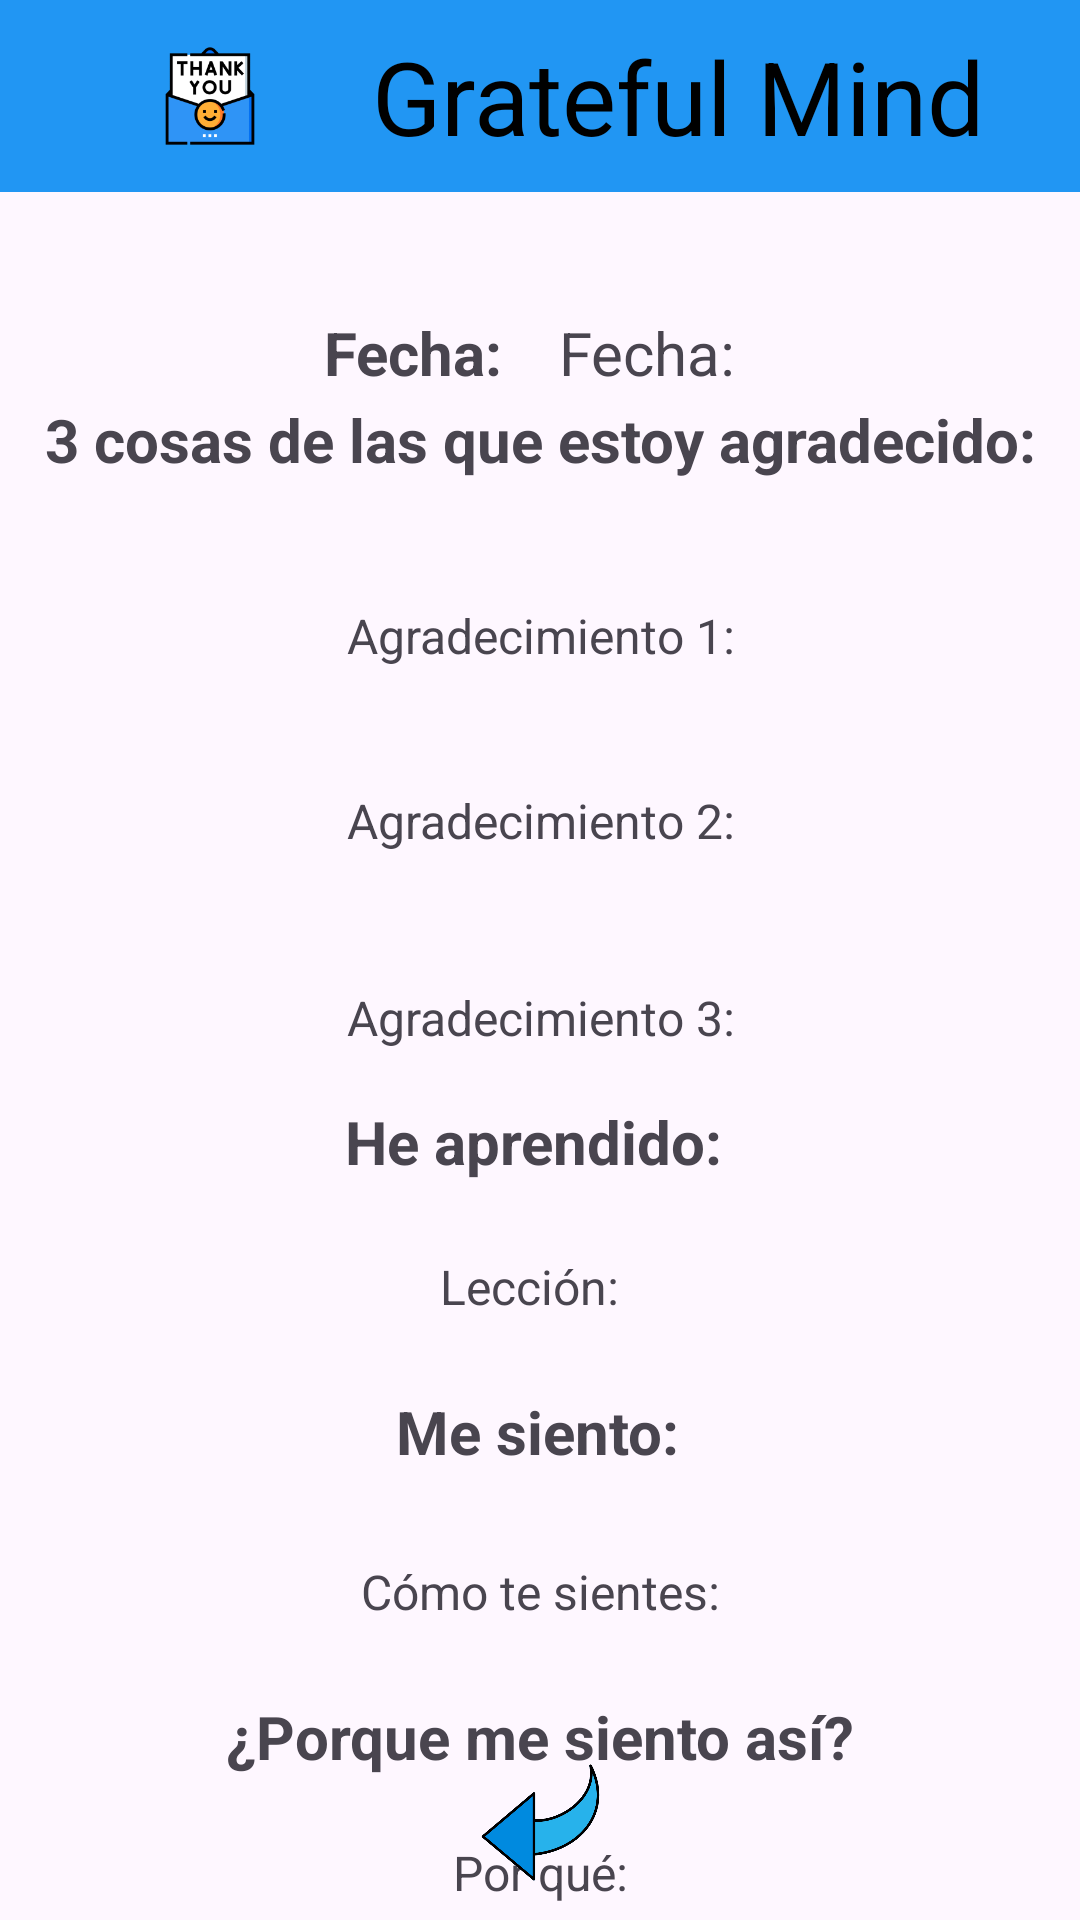

Layout XML and referenced resources for this Android screen:
<!-- AndroidManifest.xml: application theme Theme.GratefulMind -->
<!-- res/layout/activity_gratitude_detail.xml -->
<?xml version="1.0" encoding="utf-8"?>
<androidx.constraintlayout.widget.ConstraintLayout xmlns:android="http://schemas.android.com/apk/res/android"
    xmlns:app="http://schemas.android.com/apk/res-auto"
    xmlns:tools="http://schemas.android.com/tools"
    android:id="@+id/main"
    android:layout_width="match_parent"
    android:layout_height="match_parent"
    android:background="#00FFFFFF"
    android:backgroundTint="#00FFFFFF"
    android:foregroundTint="@color/white">

    <TextView
        android:id="@+id/textView17"
        android:layout_width="wrap_content"
        android:layout_height="wrap_content"
        android:layout_marginTop="24dp"
        android:labelFor="@id/editTextTextMultiLine5"
        android:text="@string/porque"
        android:textSize="20sp"
        android:textStyle="bold"
        app:layout_constraintEnd_toEndOf="parent"
        app:layout_constraintStart_toStartOf="parent"
        app:layout_constraintTop_toBottomOf="@+id/textViewFeeling" />

    <TextView
        android:id="@+id/textView16"
        android:layout_width="wrap_content"
        android:layout_height="wrap_content"
        android:layout_marginTop="24dp"
        android:labelFor="@id/editTextDate"
        android:text="@string/siento"
        android:textSize="20sp"
        android:textStyle="bold"
        app:layout_constraintEnd_toEndOf="parent"
        app:layout_constraintHorizontal_bias="0.498"
        app:layout_constraintStart_toStartOf="parent"
        app:layout_constraintTop_toBottomOf="@+id/textViewLesson" />

    <TextView
        android:id="@+id/textView15"
        android:layout_width="wrap_content"
        android:layout_height="wrap_content"
        android:layout_marginTop="17dp"
        android:labelFor="@id/editTextTextMultiLine4"
        android:text="@string/aprendido"
        android:textSize="20sp"
        android:textStyle="bold"
        app:layout_constraintEnd_toEndOf="parent"
        app:layout_constraintHorizontal_bias="0.492"
        app:layout_constraintStart_toStartOf="parent"
        app:layout_constraintTop_toBottomOf="@+id/textViewGratitude3" />

    <androidx.appcompat.widget.Toolbar
        android:id="@+id/toolbar4"
        android:layout_width="match_parent"
        android:layout_height="?attr/actionBarSize"
        android:background="#2196F3"
        android:minHeight="?attr/actionBarSize"
        android:theme="@style/ThemeOverlay.AppCompat.Dark.ActionBar"
        app:layout_constraintEnd_toEndOf="parent"
        app:layout_constraintHorizontal_bias="0.0"
        app:layout_constraintStart_toStartOf="parent"
        app:layout_constraintTop_toTopOf="parent"
        app:logo="@mipmap/ic_launcher_foreground"
        app:title="Grateful Mind"
        app:titleTextAppearance="@style/TextAppearance.AppCompat.Display1"
        app:titleTextColor="@color/black"
        tools:ignore="TextSizeCheck" />

    <TextView
        android:id="@+id/textViewDate"
        android:layout_width="wrap_content"
        android:layout_height="wrap_content"
        android:layout_marginTop="40dp"
        android:text="@string/fecha2"
        android:textSize="20sp"
        app:layout_constraintEnd_toEndOf="parent"
        app:layout_constraintHorizontal_bias="0.619"
        app:layout_constraintStart_toStartOf="parent"
        app:layout_constraintTop_toBottomOf="@+id/toolbar4"
        tools:ignore="MissingConstraints" />

    <TextView
        android:id="@+id/textViewGratitude1"
        android:layout_width="wrap_content"
        android:layout_height="wrap_content"
        android:layout_marginTop="70dp"
        android:text="@string/agradecimiento_1"
        android:textAlignment="center"
        android:textSize="16sp"
        app:layout_constraintEnd_toEndOf="parent"
        app:layout_constraintStart_toStartOf="parent"
        app:layout_constraintTop_toBottomOf="@+id/textView9" />

    <TextView
        android:id="@+id/textViewGratitude2"
        android:layout_width="wrap_content"
        android:layout_height="wrap_content"
        android:layout_marginTop="40dp"
        android:text="@string/agradecimiento_2"
        android:textAlignment="center"
        android:textSize="16sp"
        app:layout_constraintEnd_toEndOf="parent"
        app:layout_constraintStart_toStartOf="parent"
        app:layout_constraintTop_toBottomOf="@id/textViewGratitude1" />

    <TextView
        android:id="@+id/textViewGratitude3"
        android:layout_width="wrap_content"
        android:layout_height="wrap_content"
        android:layout_marginTop="44dp"
        android:text="@string/agradecimiento_3"
        android:textAlignment="center"
        android:textSize="16sp"
        app:layout_constraintEnd_toEndOf="parent"
        app:layout_constraintStart_toStartOf="parent"
        app:layout_constraintTop_toBottomOf="@id/textViewGratitude2" />

    <TextView
        android:id="@+id/textViewLesson"
        android:layout_width="wrap_content"
        android:layout_height="wrap_content"
        android:layout_marginTop="24dp"
        android:text="@string/lecci_n"
        android:textAlignment="center"
        android:textSize="16sp"
        app:layout_constraintEnd_toEndOf="parent"
        app:layout_constraintHorizontal_bias="0.488"
        app:layout_constraintStart_toStartOf="parent"
        app:layout_constraintTop_toBottomOf="@+id/textView15" />

    <TextView
        android:id="@+id/textViewFeeling"
        android:layout_width="wrap_content"
        android:layout_height="wrap_content"
        android:layout_marginTop="80dp"
        android:text="@string/c_mo_te_sientes"
        android:textSize="16sp"
        app:layout_constraintEnd_toEndOf="parent"
        app:layout_constraintStart_toStartOf="parent"
        app:layout_constraintTop_toBottomOf="@id/textViewLesson" />

    <TextView
        android:id="@+id/textViewReason"
        android:layout_width="wrap_content"
        android:layout_height="wrap_content"
        android:layout_marginTop="72dp"
        android:text="@string/por_qu"
        android:textAlignment="center"
        android:textSize="16sp"
        app:layout_constraintEnd_toEndOf="parent"
        app:layout_constraintStart_toStartOf="parent"
        app:layout_constraintTop_toBottomOf="@id/textViewFeeling" />

    <ImageButton
        android:id="@+id/volverbutton3"
        android:layout_width="83dp"
        android:layout_height="65dp"
        android:backgroundTint="#00FFFFFF"
        android:contentDescription="@string/volver"
        android:scaleType="fitCenter"
        app:layout_constraintBottom_toBottomOf="parent"
        app:layout_constraintEnd_toEndOf="parent"
        app:layout_constraintStart_toStartOf="parent"
        app:srcCompat="@drawable/_575145" />

    <TextView
        android:id="@+id/textView9"
        android:layout_width="wrap_content"
        android:layout_height="wrap_content"
        android:layout_marginTop="40dp"
        android:labelFor="@id/editTextDate"
        android:text="@string/fecha"
        android:textSize="20sp"
        android:textStyle="bold"
        app:layout_constraintEnd_toEndOf="parent"
        app:layout_constraintHorizontal_bias="0.36"
        app:layout_constraintStart_toStartOf="parent"
        app:layout_constraintTop_toBottomOf="@+id/toolbar4" />

    <TextView
        android:id="@+id/textView10"
        android:layout_width="355dp"
        android:layout_height="34dp"
        android:labelFor="@id/editTextTextMultiLine"
        android:text="@string/cosas"
        android:textAlignment="center"
        android:textSize="20sp"
        android:textStyle="bold"
        app:layout_constraintBottom_toTopOf="@+id/textViewGratitude1"
        app:layout_constraintEnd_toEndOf="parent"
        app:layout_constraintStart_toStartOf="parent"
        app:layout_constraintTop_toBottomOf="@+id/textViewDate"
        app:layout_constraintVertical_bias="0.058"
        tools:ignore="TextSizeCheck,UnknownIdInLayout" />
</androidx.constraintlayout.widget.ConstraintLayout>
<!-- resources referenced by this layout -->
<resources>
  <!-- drawable _575145: png bitmap (drawable, 22785 bytes) -->
  <!-- mipmap ic_launcher_foreground: webp bitmap (mipmap-hdpi, 2578 bytes) -->
  <string name="agradecimiento_1">Agradecimiento 1:</string>
  <string name="agradecimiento_2">Agradecimiento 2:</string>
  <string name="agradecimiento_3">Agradecimiento 3:</string>
  <string name="aprendido">He aprendido:</string>
  <string name="c_mo_te_sientes">Cómo te sientes:</string>
  <string name="cosas">3 cosas de las que estoy agradecido:</string>
  <string name="fecha">Fecha:</string>
  <string name="fecha2">Fecha:</string>
  <string name="lecci_n">Lección:</string>
  <string name="por_qu">Por qué:</string>
  <string name="porque">¿Porque me siento así?</string>
  <string name="siento">Me siento:</string>
  <string name="volver">Volver</string>
  <style name="Theme.GratefulMind" parent="Base.Theme.GratefulMind" />
  <style name="Base.Theme.GratefulMind" parent="Theme.Material3.DayNight.NoActionBar">
          
          
      </style>
  <!-- not gathered from this repository: default colours our renderer supplied (Android Studio template values) -->
  <color name="black">#FF000000</color>
  <color name="white">#FFFFFFFF</color>
</resources>
